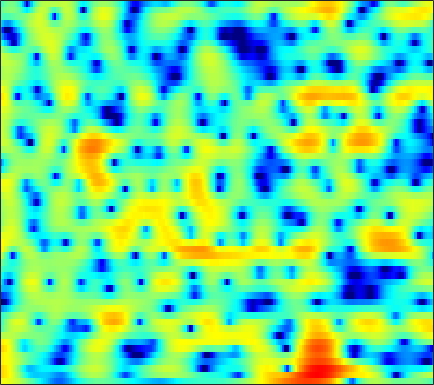

Source data for this figure (header and first rows):
4.3946, 4.3647, 4.2496, 4.0474, 3.8598, 3.5299, 3.1353, 2.7938, 2.3036, 1.7342, 1.115, 0.61739, -0.083042, -0.8332, -1.4197, -2.232, -3.081, -3.7344, -4.5977, -5.5135, -6.4304, -7.1418, -8.0676, -8.9337
6.332, 6.118, 5.709, 5.158, 4.652, 3.841, 2.871, 2.042, 0.8052, -0.5777, -2.065, -3.206, -4.646, -5.841, -6.459, -6.878, -6.932, -6.872, -6.764, -6.704, -6.773, -6.911, -7.224, -7.688
6.34, 6.115, 5.674, 5.057, 4.474, 3.534, 2.382, 1.377, -0.1563, -1.903, -3.803, -5.202, -6.761, -7.502, -7.498, -7.014, -6.378, -5.936, -5.496, -5.242, -5.141, -5.141, -5.235, -5.357
5.242, 5.15, 4.905, 4.522, 4.164, 3.599, 2.949, 2.416, 1.678, 0.9258, 0.1771, -0.361, -1.042, -1.684, -2.115, -2.687, -3.249, -3.691, -4.345, -5.129, -6.061, -6.89, -8.214, -9.871
5.3, 5.157, 4.845, 4.399, 3.99, 3.37, 2.663, 2.106, 1.356, 0.6215, -0.05659, -0.5156, -1.056, -1.534, -1.862, -2.275, -2.74, -3.118, -3.703, -4.406, -5.245, -5.968, -7.054, -8.31
6.568, 6.277, 5.727, 4.956, 4.223, 3.015, 1.492, 0.1527, -1.91, -4.162, -6.03, -6.587, -5.933, -4.654, -3.73, -2.745, -2.119, -1.864, -1.787, -1.959, -2.377, -2.833, -3.669, -4.756
5.432, 5.244, 4.838, 4.225, 3.622, 2.588, 1.251, 0.05416, -1.812, -3.78, -5.275, -5.543, -4.763, -3.433, -2.508, -1.493, -0.8009, -0.474, -0.2749, -0.3349, -0.6235, -0.9658, -1.586, -2.378
1.582, 1.843, 2.096, 2.223, 2.224, 2.104, 1.86, 1.606, 1.213, 0.8264, 0.5032, 0.3199, 0.1542, 0.05375, 0.0105, -0.02998, -0.08559, -0.1292, -0.2442, -0.4065, -0.6542, -0.908, -1.308, -1.795
-2.619, -1.338, 0.04387, 1.098, 1.691, 2.256, 2.594, 2.712, 2.717, 2.547, 2.232, 1.914, 1.391, 0.7883, 0.286, -0.3878, -0.967, -1.275, -1.486, -1.467, -1.325, -1.215, -1.151, -1.259
-3.451, -1.882, -0.1877, 1.146, 1.919, 2.706, 3.246, 3.485, 3.598, 3.453, 3.027, 2.5, 1.472, -0.01101, -1.524, -4.321, -8.555, -12.69, -12.23, -7.297, -4.036, -2.42, -0.9785, -0.1867
-3.644, -3.005, -2.099, -1.186, -0.5243, 0.2595, 0.9194, 1.304, 1.671, 1.822, 1.754, 1.531, 1.004, 0.2246, -0.5108, -1.63, -2.687, -3.179, -3.134, -2.369, -1.319, -0.5631, 0.2843, 0.894
-9.064, -8.732, -7.848, -6.617, -5.603, -4.234, -2.995, -2.175, -1.264, -0.5546, -0.03169, 0.2463, 0.477, 0.571, 0.5787, 0.5648, 0.5503, 0.5691, 0.6472, 0.8189, 1.048, 1.234, 1.47, 1.66
-24.65, -28.7, -18.86, -13.42, -10.68, -7.896, -5.773, -4.46, -3.011, -1.838, -0.8964, -0.329, 0.28, 0.736, 0.9927, 1.242, 1.417, 1.513, 1.602, 1.665, 1.714, 1.751, 1.796, 1.84
-12.48, -12.4, -11.52, -10.04, -8.75, -6.989, -5.32, -4.161, -2.756, -1.52, -0.4809, 0.1754, 0.8815, 1.409, 1.688, 1.908, 1.972, 1.936, 1.808, 1.607, 1.383, 1.238, 1.111, 1.079
-7.117, -7.456, -7.699, -7.549, -7.095, -6.003, -4.537, -3.329, -1.749, -0.317, 0.8954, 1.65, 2.414, 2.911, 3.11, 3.135, 2.878, 2.484, 1.713, 0.6707, -0.5685, -1.496, -2.332, -2.332
-5.53, -7.214, -10.56, -16.44, -20.43, -12.63, -7.256, -4.505, -1.775, 0.2521, 1.772, 2.639, 3.491, 4, 4.161, 4.079, 3.633, 3.027, 1.765, -0.1496, -3.08, -6.456, -14.18, -12.2
-3.919, -4.825, -6.075, -6.957, -7.069, -6.275, -4.767, -3.511, -1.915, -0.5194, 0.6425, 1.343, 2.06, 2.534, 2.723, 2.757, 2.546, 2.239, 1.623, 0.8208, -0.0502, -0.6538, -1.181, -1.214
-2.123, -2.538, -3.045, -3.386, -3.49, -3.385, -2.995, -2.559, -1.851, -1.09, -0.3461, 0.1543, 0.7148, 1.129, 1.345, 1.493, 1.498, 1.43, 1.263, 1.032, 0.8059, 0.6583, 0.5257, 0.4819
-0.4188, -1.078, -2.05, -3.028, -3.636, -4.085, -3.975, -3.535, -2.649, -1.657, -0.7436, -0.1552, 0.4735, 0.9028, 1.103, 1.233, 1.23, 1.16, 1.033, 0.9005, 0.777, 0.7288, 0.7101, 0.7329
2.432, 1.23, -0.9077, -4.008, -7.417, -14.38, -12.51, -7.764, -3.83, -1.386, 0.2009, 0.9933, 1.65, 1.94, 1.942, 1.715, 1.296, 0.8747, 0.2871, -0.1749, -0.4097, -0.4068, -0.205, 0.1173
5.341, 4.413, 2.942, 1.245, -0.0382, -1.26, -1.374, -0.7959, 0.3209, 1.315, 2.001, 2.29, 2.344, 2.042, 1.573, 0.5759, -0.8931, -2.362, -4.954, -8, -9.292, -7.972, -5.44, -3.515
5.107, 4.746, 4.223, 3.679, 3.288, 2.836, 2.492, 2.293, 2.072, 1.823, 1.474, 1.127, 0.5078, -0.3075, -1.053, -2.272, -3.831, -5.244, -7.581, -10.1, -11.02, -9.882, -7.62, -5.831
3.559, 3.732, 3.853, 3.843, 3.751, 3.502, 3.121, 2.752, 2.111, 1.309, 0.3242, -0.5299, -1.763, -3.036, -3.905, -4.798, -5.358, -5.555, -5.585, -5.43, -5.042, -4.603, -3.933, -3.327
1.163, 2.085, 2.931, 3.405, 3.547, 3.483, 3.134, 2.679, 1.812, 0.608, -0.9931, -2.522, -5.109, -8.562, -11.69, -14.21, -11.6, -9.163, -6.636, -4.771, -3.361, -2.509, -1.568, -0.8184
0.01708, 1.027, 1.988, 2.567, 2.774, 2.779, 2.475, 2.048, 1.218, 0.06384, -1.423, -2.794, -4.994, -7.537, -9.384, -10.52, -9.426, -7.84, -5.79, -4.021, -2.563, -1.661, -0.6457, 0.1842
0.5117, 1.054, 1.637, 2.012, 2.144, 2.101, 1.815, 1.452, 0.7693, -0.126, -1.175, -2.03, -3.184, -4.201, -4.796, -5.222, -5.174, -4.865, -4.128, -3.218, -2.223, -1.48, -0.5606, 0.2263
0.6754, 1.216, 1.777, 2.111, 2.209, 2.124, 1.808, 1.417, 0.7081, -0.184, -1.25, -2.119, -3.346, -4.557, -5.378, -6.202, -6.445, -6.207, -5.38, -4.172, -2.865, -1.905, -0.7506, 0.2241
0.6346, 1.46, 2.198, 2.578, 2.645, 2.478, 2.025, 1.512, 0.6114, -0.504, -1.849, -3.02, -4.845, -7.153, -9.341, -13.35, -17.61, -15.66, -10.58, -6.866, -4.178, -2.617, -0.97, 0.2928
1.678, 2.353, 2.892, 3.07, 2.971, 2.553, 1.796, 1.037, -0.2177, -1.715, -3.338, -4.58, -6.133, -7.663, -8.831, -10.34, -10.94, -10.17, -7.943, -5.533, -3.444, -2.165, -0.8085, 0.2184
3.538, 3.777, 3.91, 3.776, 3.473, 2.766, 1.668, 0.5332, -1.471, -4.146, -7.471, -10.02, -11.37, -9.739, -8.266, -6.61, -5.335, -4.45, -3.384, -2.381, -1.57, -1.107, -0.652, -0.346
4.114, 4.207, 4.252, 4.125, 3.884, 3.295, 2.352, 1.344, -0.4457, -2.902, -6.06, -8.552, -9.432, -7.194, -5.313, -3.391, -2.018, -1.315, -0.6905, -0.4574, -0.5932, -0.9541, -1.8, -3.023
1.177, 1.539, 2.019, 2.409, 2.585, 2.622, 2.408, 2.1, 1.51, 0.7985, 0.1062, -0.2772, -0.52, -0.41, -0.1706, 0.2194, 0.558, 0.7043, 0.695, 0.3657, -0.3388, -1.186, -2.926, -5.694
-6.164, -4.409, -2.422, -0.9099, -0.08759, 0.701, 1.177, 1.383, 1.467, 1.445, 1.359, 1.302, 1.239, 1.232, 1.246, 1.29, 1.279, 1.227, 1.038, 0.7072, 0.1866, -0.3345, -1.187, -2.108
-9.936, -7.117, -4.347, -2.433, -1.391, -0.3998, 0.2523, 0.5663, 0.8118, 0.9252, 0.9578, 0.9573, 0.9588, 0.9797, 1.007, 1.067, 1.112, 1.136, 1.102, 0.9994, 0.787, 0.5581, 0.2067, -0.1803
-3.337, -2.591, -1.592, -0.7369, -0.2251, 0.2432, 0.4864, 0.5295, 0.4822, 0.3054, 0.08439, -0.08369, -0.2262, -0.2383, -0.1263, 0.137, 0.5316, 0.8305, 1.204, 1.447, 1.543, 1.505, 1.29, 0.887
0.9686, 1.293, 1.585, 1.701, 1.654, 1.432, 1.016, 0.5987, -0.1147, -0.9737, -1.966, -2.758, -3.733, -4.207, -3.947, -2.808, -1.277, -0.1611, 1.1, 2.021, 2.586, 2.77, 2.666, 2.166
2.693, 2.777, 2.625, 2.164, 1.609, 0.6137, -0.6309, -1.664, -3.15, -4.638, -6.351, -8.05, -11.85, -22.2, -21.52, -9.691, -4.606, -2.096, 0.2403, 1.831, 2.826, 3.234, 3.388, 3.102
2.67, 2.515, 1.966, 0.9749, -0.0865, -2.052, -4.766, -7.373, -11.15, -12.87, -11.52, -10.32, -9.277, -8.339, -7.265, -5.233, -3.003, -1.473, 0.2656, 1.574, 2.494, 2.937, 3.24, 3.217
2.651, 2.402, 1.751, 0.698, -0.3834, -2.31, -4.886, -7.322, -10.87, -12.02, -9.963, -8.138, -6.133, -4.542, -3.495, -2.186, -0.9965, -0.1644, 0.8047, 1.606, 2.202, 2.521, 2.756, 2.792
2.56, 2.397, 1.958, 1.28, 0.6247, -0.3861, -1.48, -2.284, -3.122, -3.545, -3.534, -3.281, -2.768, -2.148, -1.662, -1.064, -0.4857, -0.08701, 0.3649, 0.7536, 1.054, 1.226, 1.364, 1.419
2.742, 2.681, 2.432, 2.019, 1.612, 1.007, 0.3822, -0.05852, -0.5572, -0.9345, -1.147, -1.214, -1.233, -1.182, -1.126, -1.058, -1, -0.9899, -0.9844, -1.011, -0.9941, -0.9583, -0.8357, -0.6407
3.639, 3.587, 3.309, 2.823, 2.369, 1.682, 0.9928, 0.537, 0.01852, -0.3646, -0.6266, -0.7872, -0.9723, -1.194, -1.405, -1.709, -2.123, -2.488, -3.039, -3.675, -4.303, -4.635, -4.617, -3.959
5.112, 4.917, 4.321, 3.364, 2.446, 1.01, -0.4622, -1.377, -2.047, -2.094, -1.899, -1.784, -1.807, -2.106, -2.498, -3.194, -4.002, -4.628, -5.631, -7.008, -9.423, -12.55, -18.89, -12.3
5.746, 5.365, 4.424, 2.906, 1.272, -1.835, -6.753, -12.9, -14.56, -8.079, -5.14, -4.112, -3.822, -4.468, -5.498, -7.556, -9.674, -10.39, -9.808, -8.768, -8.232, -8.106, -7.433, -5.459
4.497, 4.19, 3.451, 2.273, 1.077, -0.8988, -3.125, -4.588, -5.404, -5.019, -4.436, -4.282, -4.649, -5.836, -7.357, -10.6, -15.36, -16.86, -12.53, -8.731, -6.134, -4.651, -2.967, -1.407
2.646, 2.643, 2.406, 1.925, 1.431, 0.6583, -0.154, -0.7276, -1.383, -1.899, -2.37, -2.762, -3.375, -4.13, -4.766, -5.577, -6.087, -6.118, -5.623, -4.636, -3.486, -2.587, -1.433, -0.3692
1.335, 1.616, 1.762, 1.704, 1.55, 1.219, 0.7941, 0.4412, -0.07249, -0.6132, -1.172, -1.598, -2.171, -2.704, -3.065, -3.401, -3.552, -3.504, -3.195, -2.68, -2.011, -1.46, -0.7195, -0.01535
1.215, 1.566, 1.834, 1.902, 1.848, 1.658, 1.355, 1.064, 0.608, 0.05959, -0.5607, -1.066, -1.787, -2.515, -3.005, -3.502, -3.704, -3.608, -3.177, -2.502, -1.695, -1.094, -0.3584, 0.2503
2.123, 2.296, 2.387, 2.341, 2.236, 2.024, 1.735, 1.466, 1.033, 0.4778, -0.2365, -0.9047, -2.031, -3.486, -4.76, -6.604, -7.777, -7.49, -5.804, -3.738, -1.94, -0.8587, 0.2342, 0.9405
2.629, 2.458, 2.145, 1.784, 1.503, 1.164, 0.895, 0.731, 0.5126, 0.2536, -0.1791, -0.6986, -1.753, -3.411, -5.286, -9.266, -15.52, -13.92, -7.453, -3.463, -0.8865, 0.4496, 1.661, 2.322
0.708, 0.03326, -0.9881, -2.069, -2.836, -3.615, -3.861, -3.64, -2.975, -2.197, -1.553, -1.246, -1.101, -1.251, -1.52, -1.866, -1.894, -1.525, -0.5702, 0.6386, 1.772, 2.467, 3.116, 3.434
-3.484, -4.775, -6.795, -9.325, -11.74, -16.13, -18.58, -14.86, -9.975, -6.633, -4.281, -2.95, -1.628, -0.6847, -0.13, 0.4854, 1.031, 1.437, 1.989, 2.528, 2.987, 3.256, 3.473, 3.504
-7.849, -9.774, -12.34, -14.51, -15.67, -16.64, -16.01, -14.02, -10.6, -7.497, -4.981, -3.458, -1.805, -0.5142, 0.2814, 1.126, 1.793, 2.194, 2.62, 2.919, 3.11, 3.176, 3.171, 3.047
-10.19, -13.59, -21.4, -30.57, -19.98, -14.57, -11.32, -9.39, -7.086, -5.08, -3.302, -2.135, -0.7893, 0.3403, 1.036, 1.794, 2.366, 2.675, 2.92, 2.988, 2.903, 2.749, 2.462, 2.138
-6.096, -7.345, -8.766, -9.223, -8.705, -7.354, -5.811, -4.71, -3.38, -2.168, -1.092, -0.3477, 0.5526, 1.37, 1.904, 2.52, 2.962, 3.161, 3.211, 2.997, 2.469, 1.879, 0.8714, -0.1963
-2.017, -2.102, -2.161, -2.079, -1.93, -1.616, -1.26, -1.004, -0.7336, -0.5202, -0.3162, -0.1176, 0.3042, 0.9109, 1.474, 2.215, 2.833, 3.135, 3.251, 2.941, 2.09, 0.9983, -1.317, -5.285
-1.298, -0.7621, -0.2269, 0.123, 0.2628, 0.2811, 0.07678, -0.2554, -0.9765, -2.119, -3.624, -4.788, -5.45, -4.286, -2.71, -0.6699, 0.9322, 1.787, 2.47, 2.633, 2.31, 1.729, 0.5254, -1.016
-2.932, -1.942, -0.9898, -0.4129, -0.1897, -0.1965, -0.5658, -1.124, -2.322, -4.252, -7.346, -11, -16.67, -11.13, -7.064, -3.528, -1.226, -0.01015, 1.11, 1.789, 2.11, 2.172, 2.102, 1.951
